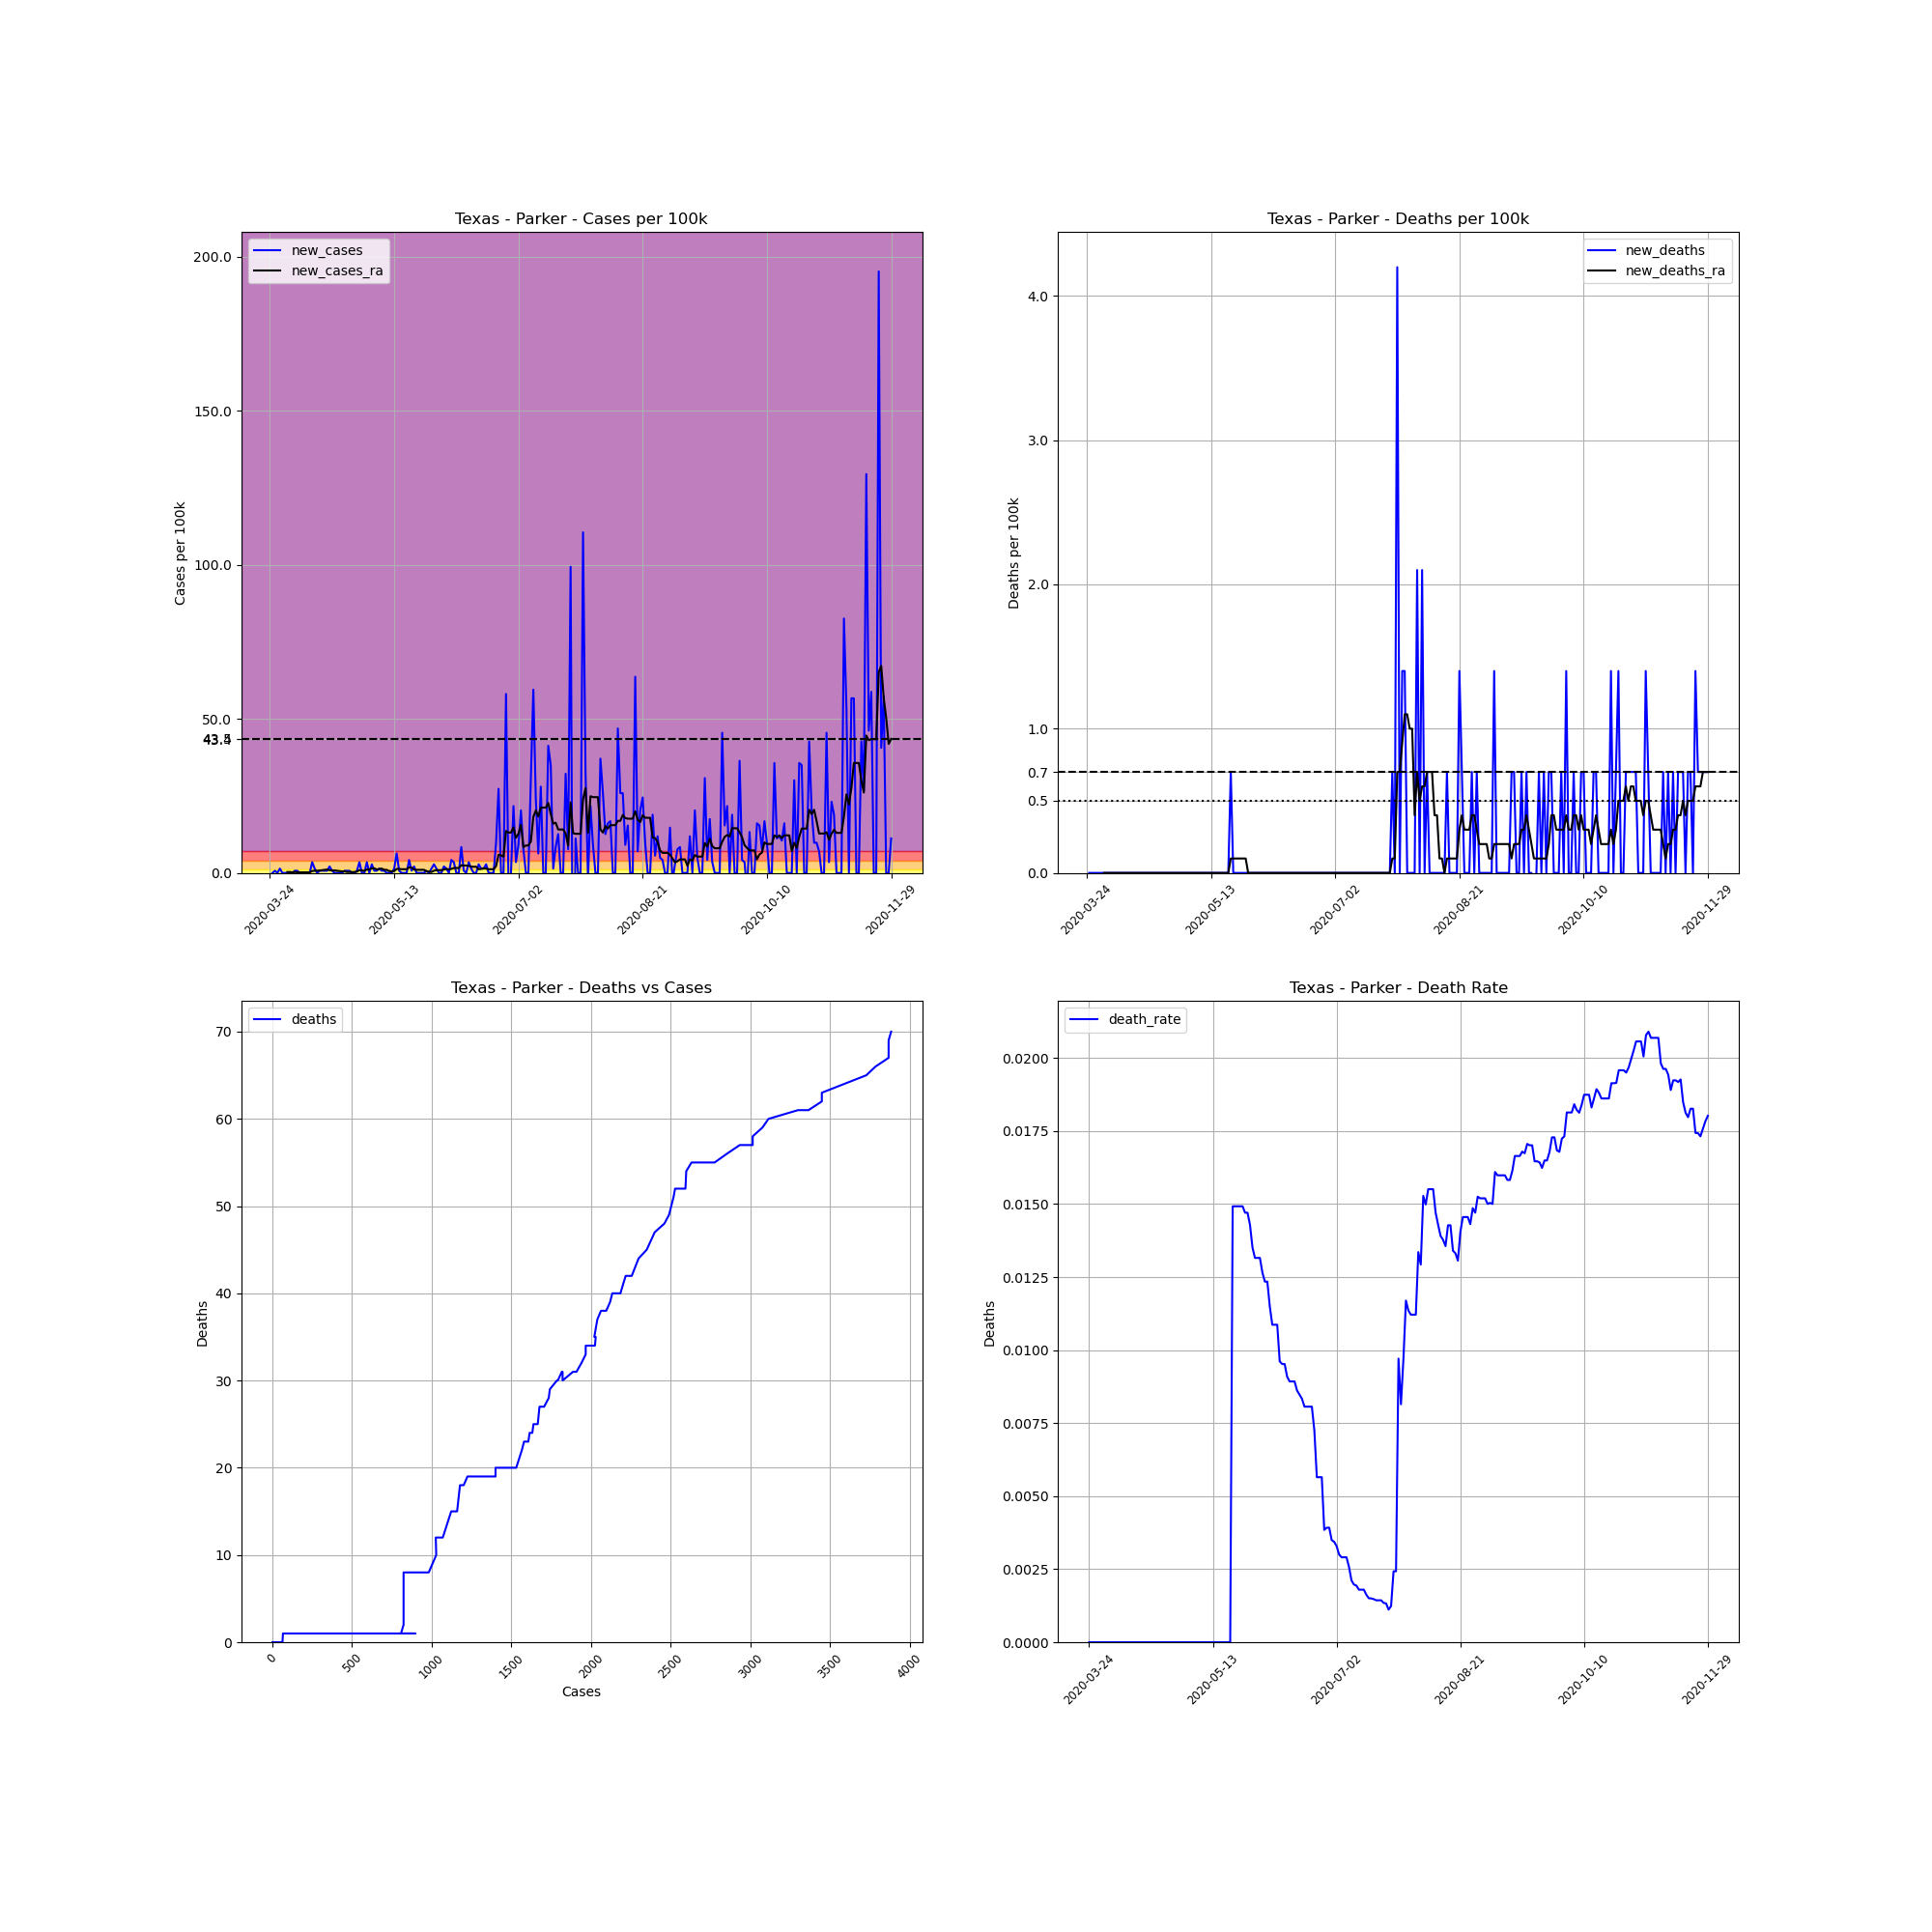

The file beside this chart, header and first rows:
, date, county, state, fips, cases, deaths, COUNTY, STNAME, CTYNAME, POPESTIMATE2019, cases_per_100k, deaths_per_100k, death_rate, new_cases, new_deaths, new_cases_ra, new_deaths_ra
339882, 2020-03-24, Parker, Texas, 48367, 1, 0.0, 367, Texas, Parker, 142878, 0.6999, 0.0, 0.0, , , , 
339883, 2020-03-25, Parker, Texas, 48367, 1, 0.0, 367, Texas, Parker, 142878, 0.6999, 0.0, 0.0, 0.0, 0.0, , 
339884, 2020-03-26, Parker, Texas, 48367, 2, 0.0, 367, Texas, Parker, 142878, 1.4, 0.0, 0.0, 0.6999, 0.0, , 
339885, 2020-03-27, Parker, Texas, 48367, 2, 0.0, 367, Texas, Parker, 142878, 1.4, 0.0, 0.0, 0.0, 0.0, , 
339886, 2020-03-28, Parker, Texas, 48367, 4, 0.0, 367, Texas, Parker, 142878, 2.8, 0.0, 0.0, 1.4, 0.0, , 
339887, 2020-03-29, Parker, Texas, 48367, 4, 0.0, 367, Texas, Parker, 142878, 2.8, 0.0, 0.0, 0.0, 0.0, , 
339888, 2020-03-30, Parker, Texas, 48367, 4, 0.0, 367, Texas, Parker, 142878, 2.8, 0.0, 0.0, 0.0, 0.0, , 
339889, 2020-03-31, Parker, Texas, 48367, 4, 0.0, 367, Texas, Parker, 142878, 2.8, 0.0, 0.0, 0.0, 0.0, 0.3, 0.0
339890, 2020-04-01, Parker, Texas, 48367, 4, 0.0, 367, Texas, Parker, 142878, 2.8, 0.0, 0.0, 0.0, 0.0, 0.3, 0.0
339891, 2020-04-02, Parker, Texas, 48367, 4, 0.0, 367, Texas, Parker, 142878, 2.8, 0.0, 0.0, 0.0, 0.0, 0.2, 0.0
339892, 2020-04-03, Parker, Texas, 48367, 5, 0.0, 367, Texas, Parker, 142878, 3.499, 0.0, 0.0, 0.6999, 0.0, 0.3, 0.0
339893, 2020-04-04, Parker, Texas, 48367, 6, 0.0, 367, Texas, Parker, 142878, 4.199, 0.0, 0.0, 0.6999, 0.0, 0.2, 0.0
339894, 2020-04-05, Parker, Texas, 48367, 6, 0.0, 367, Texas, Parker, 142878, 4.199, 0.0, 0.0, 0.0, 0.0, 0.2, 0.0
339895, 2020-04-06, Parker, Texas, 48367, 6, 0.0, 367, Texas, Parker, 142878, 4.199, 0.0, 0.0, 0.0, 0.0, 0.2, 0.0
339896, 2020-04-07, Parker, Texas, 48367, 6, 0.0, 367, Texas, Parker, 142878, 4.199, 0.0, 0.0, 0.0, 0.0, 0.2, 0.0
339897, 2020-04-08, Parker, Texas, 48367, 6, 0.0, 367, Texas, Parker, 142878, 4.199, 0.0, 0.0, 0.0, 0.0, 0.2, 0.0
339898, 2020-04-09, Parker, Texas, 48367, 6, 0.0, 367, Texas, Parker, 142878, 4.199, 0.0, 0.0, 0.0, 0.0, 0.2, 0.0
339899, 2020-04-10, Parker, Texas, 48367, 11, 0.0, 367, Texas, Parker, 142878, 7.699, 0.0, 0.0, 3.499, 0.0, 0.5999, 0.0
339900, 2020-04-11, Parker, Texas, 48367, 13, 0.0, 367, Texas, Parker, 142878, 9.099, 0.0, 0.0, 1.4, 0.0, 0.6999, 0.0
339901, 2020-04-12, Parker, Texas, 48367, 13, 0.0, 367, Texas, Parker, 142878, 9.099, 0.0, 0.0, 0.0, 0.0, 0.6999, 0.0
339902, 2020-04-13, Parker, Texas, 48367, 14, 0.0, 367, Texas, Parker, 142878, 9.799, 0.0, 0.0, 0.6999, 0.0, 0.7999, 0.0
339903, 2020-04-14, Parker, Texas, 48367, 15, 0.0, 367, Texas, Parker, 142878, 10.5, 0.0, 0.0, 0.6999, 0.0, 0.8999, 0.0
339904, 2020-04-15, Parker, Texas, 48367, 16, 0.0, 367, Texas, Parker, 142878, 11.2, 0.0, 0.0, 0.6999, 0.0, 0.9999, 0.0
339905, 2020-04-16, Parker, Texas, 48367, 17, 0.0, 367, Texas, Parker, 142878, 11.9, 0.0, 0.0, 0.6999, 0.0, 1.1, 0.0
339906, 2020-04-17, Parker, Texas, 48367, 20, 0.0, 367, Texas, Parker, 142878, 14, 0.0, 0.0, 2.1, 0.0, 0.8999, 0.0
339907, 2020-04-18, Parker, Texas, 48367, 21, 0.0, 367, Texas, Parker, 142878, 14.7, 0.0, 0.0, 0.6999, 0.0, 0.7999, 0.0
339908, 2020-04-19, Parker, Texas, 48367, 21, 0.0, 367, Texas, Parker, 142878, 14.7, 0.0, 0.0, 0.0, 0.0, 0.7999, 0.0
339909, 2020-04-20, Parker, Texas, 48367, 21, 0.0, 367, Texas, Parker, 142878, 14.7, 0.0, 0.0, 0.0, 0.0, 0.6999, 0.0
339910, 2020-04-21, Parker, Texas, 48367, 21, 0.0, 367, Texas, Parker, 142878, 14.7, 0.0, 0.0, 0.0, 0.0, 0.5999, 0.0
339911, 2020-04-22, Parker, Texas, 48367, 21, 0.0, 367, Texas, Parker, 142878, 14.7, 0.0, 0.0, 0.0, 0.0, 0.4999, 0.0
339912, 2020-04-23, Parker, Texas, 48367, 22, 0.0, 367, Texas, Parker, 142878, 15.4, 0.0, 0.0, 0.6999, 0.0, 0.4999, 0.0
339913, 2020-04-24, Parker, Texas, 48367, 23, 0.0, 367, Texas, Parker, 142878, 16.1, 0.0, 0.0, 0.6999, 0.0, 0.3, 0.0
339914, 2020-04-25, Parker, Texas, 48367, 24, 0.0, 367, Texas, Parker, 142878, 16.8, 0.0, 0.0, 0.6999, 0.0, 0.3, 0.0
339915, 2020-04-26, Parker, Texas, 48367, 24, 0.0, 367, Texas, Parker, 142878, 16.8, 0.0, 0.0, 0.0, 0.0, 0.3, 0.0
339916, 2020-04-27, Parker, Texas, 48367, 24, 0.0, 367, Texas, Parker, 142878, 16.8, 0.0, 0.0, 0.0, 0.0, 0.3, 0.0
339917, 2020-04-28, Parker, Texas, 48367, 25, 0.0, 367, Texas, Parker, 142878, 17.5, 0.0, 0.0, 0.6999, 0.0, 0.3999, 0.0
339918, 2020-04-29, Parker, Texas, 48367, 30, 0.0, 367, Texas, Parker, 142878, 21, 0.0, 0.0, 3.499, 0.0, 0.8999, 0.0
339919, 2020-04-30, Parker, Texas, 48367, 30, 0.0, 367, Texas, Parker, 142878, 21, 0.0, 0.0, 0.0, 0.0, 0.7999, 0.0
339920, 2020-05-01, Parker, Texas, 48367, 30, 0.0, 367, Texas, Parker, 142878, 21, 0.0, 0.0, 0.0, 0.0, 0.6999, 0.0
339921, 2020-05-02, Parker, Texas, 48367, 35, 0.0, 367, Texas, Parker, 142878, 24.5, 0.0, 0.0, 3.499, 0.0, 1.1, 0.0
339922, 2020-05-03, Parker, Texas, 48367, 35, 0.0, 367, Texas, Parker, 142878, 24.5, 0.0, 0.0, 0.0, 0.0, 1.1, 0.0
339923, 2020-05-04, Parker, Texas, 48367, 39, 0.0, 367, Texas, Parker, 142878, 27.3, 0.0, 0.0, 2.8, 0.0, 1.5, 0.0
339924, 2020-05-05, Parker, Texas, 48367, 40, 0.0, 367, Texas, Parker, 142878, 28, 0.0, 0.0, 0.6999, 0.0, 1.5, 0.0
339925, 2020-05-06, Parker, Texas, 48367, 41, 0.0, 367, Texas, Parker, 142878, 28.7, 0.0, 0.0, 0.6999, 0.0, 1.1, 0.0
339926, 2020-05-07, Parker, Texas, 48367, 43, 0.0, 367, Texas, Parker, 142878, 30.1, 0.0, 0.0, 1.4, 0.0, 1.3, 0.0
339927, 2020-05-08, Parker, Texas, 48367, 44, 0.0, 367, Texas, Parker, 142878, 30.8, 0.0, 0.0, 0.6999, 0.0, 1.4, 0.0
339928, 2020-05-09, Parker, Texas, 48367, 45, 0.0, 367, Texas, Parker, 142878, 31.5, 0.0, 0.0, 0.6999, 0.0, 0.9999, 0.0
339929, 2020-05-10, Parker, Texas, 48367, 45, 0.0, 367, Texas, Parker, 142878, 31.5, 0.0, 0.0, 0.0, 0.0, 0.9999, 0.0
339930, 2020-05-11, Parker, Texas, 48367, 45, 0.0, 367, Texas, Parker, 142878, 31.5, 0.0, 0.0, 0.0, 0.0, 0.5999, 0.0
339931, 2020-05-12, Parker, Texas, 48367, 45, 0.0, 367, Texas, Parker, 142878, 31.5, 0.0, 0.0, 0.0, 0.0, 0.4999, 0.0
339932, 2020-05-13, Parker, Texas, 48367, 47, 0.0, 367, Texas, Parker, 142878, 32.9, 0.0, 0.0, 1.4, 0.0, 0.5999, 0.0
339933, 2020-05-14, Parker, Texas, 48367, 56, 0.0, 367, Texas, Parker, 142878, 39.19, 0.0, 0.0, 6.299, 0.0, 1.3, 0.0
339934, 2020-05-15, Parker, Texas, 48367, 57, 0.0, 367, Texas, Parker, 142878, 39.89, 0.0, 0.0, 0.6999, 0.0, 1.3, 0.0
339935, 2020-05-16, Parker, Texas, 48367, 57, 0.0, 367, Texas, Parker, 142878, 39.89, 0.0, 0.0, 0.0, 0.0, 1.2, 0.0
339936, 2020-05-17, Parker, Texas, 48367, 57, 0.0, 367, Texas, Parker, 142878, 39.89, 0.0, 0.0, 0.0, 0.0, 1.2, 0.0
339937, 2020-05-18, Parker, Texas, 48367, 57, 0.0, 367, Texas, Parker, 142878, 39.89, 0.0, 0.0, 0.0, 0.0, 1.2, 0.0
339938, 2020-05-19, Parker, Texas, 48367, 63, 0.0, 367, Texas, Parker, 142878, 44.09, 0.0, 0.0, 4.199, 0.0, 1.8, 0.0
339939, 2020-05-20, Parker, Texas, 48367, 64, 0.0, 367, Texas, Parker, 142878, 44.79, 0.0, 0.0, 0.6999, 0.0, 1.7, 0.0
339940, 2020-05-21, Parker, Texas, 48367, 67, 1.0, 367, Texas, Parker, 142878, 46.89, 0.6999, 0.01493, 2.1, 0.6999, 1.1, 0.09999
339941, 2020-05-22, Parker, Texas, 48367, 67, 1.0, 367, Texas, Parker, 142878, 46.89, 0.6999, 0.01493, 0.0, 0.0, 0.9999, 0.09999
... 191 more rows
